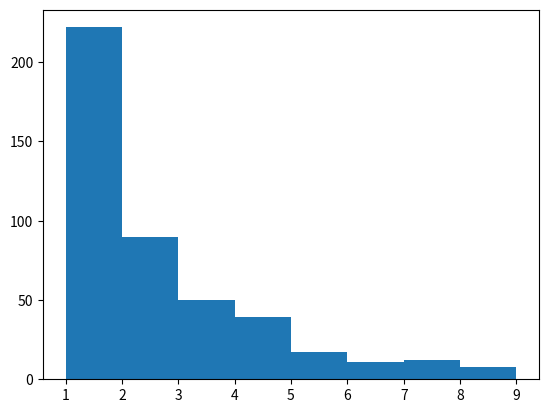

Generate this figure with matplotlib:
# -*- coding: utf-8 -*-
"""
Created on Fri May 27 09:24:27 2022
Log Distribution
used to randomly draw empty field from neighbors of agent
"""

import numpy as np

def log_distribution(x, p):
    return -p**x/x*(1/(np.log(1-p)))


def logistic(x):
    return 1/(1 + np.exp(-x))

def log_random_index(num_array, risk_aversion):
    num_array.sort()
    indices = list(range(1,len(num_array)))  
    weight = 0.8 + (logistic(1/risk_aversion-1)-0.5)/2.5
    log_dist = log_distribution(np.array(indices), weight)
    p = log_dist +((1-log_dist.sum())/len(indices))
    return np.random.choice(np.array(indices)-1, p = p)

def main():
    from matplotlib import pyplot as plt
    d = list()
    a = np.random.random(10)
    for _ in range(1000):
        d.append(log_random_index(a, risk_aversion = 4))
        
    plt.hist(d, bins = range(1,10,1))    
    
if __name__ == "__main__":
    main()
